Photos from the image-classification dataset "dataset_orignal" in the GitHub repository ramyapriya/Ikea-WebScraping-Classification. Its 4 classes are: beds, chairs, tables, tableware.

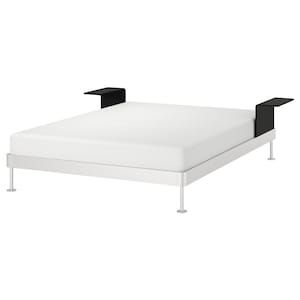
Label: beds

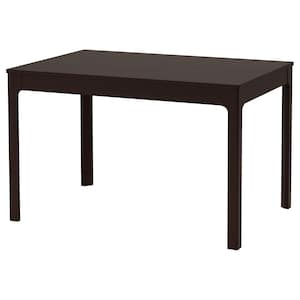
Label: tables

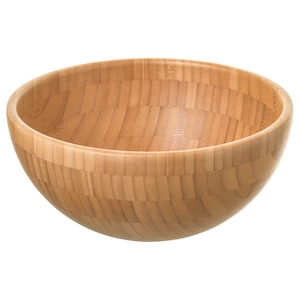
Label: tableware

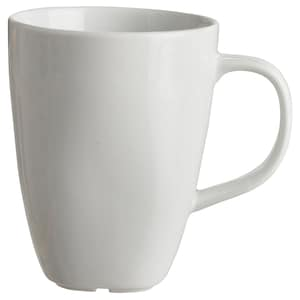
Label: tableware

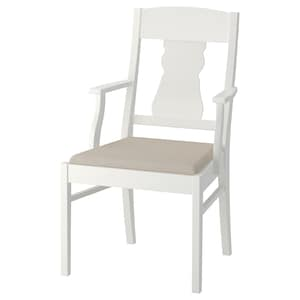
Label: chairs

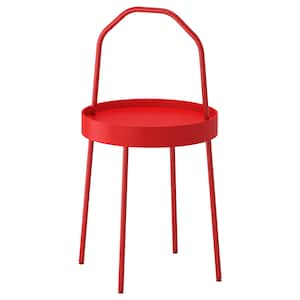
Label: tables
